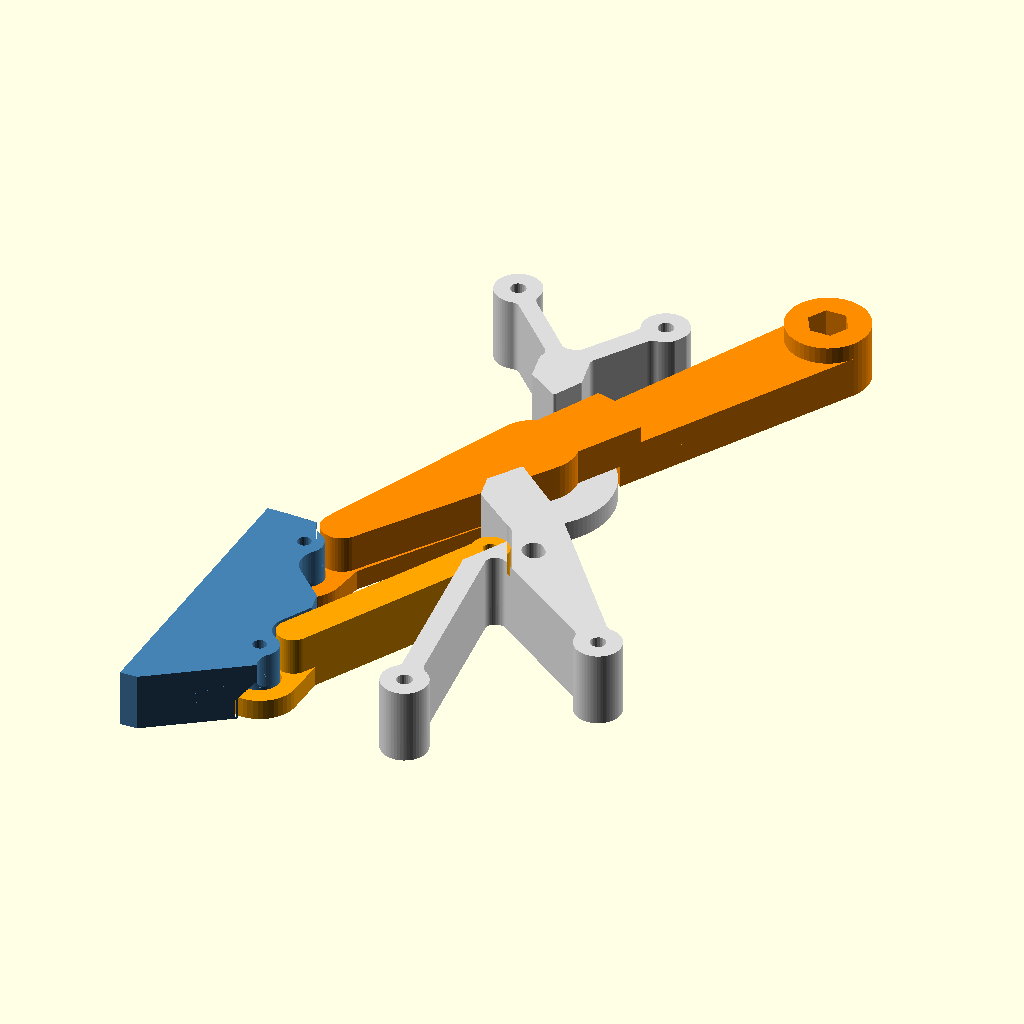
Cell 1: the model at its default parameters.
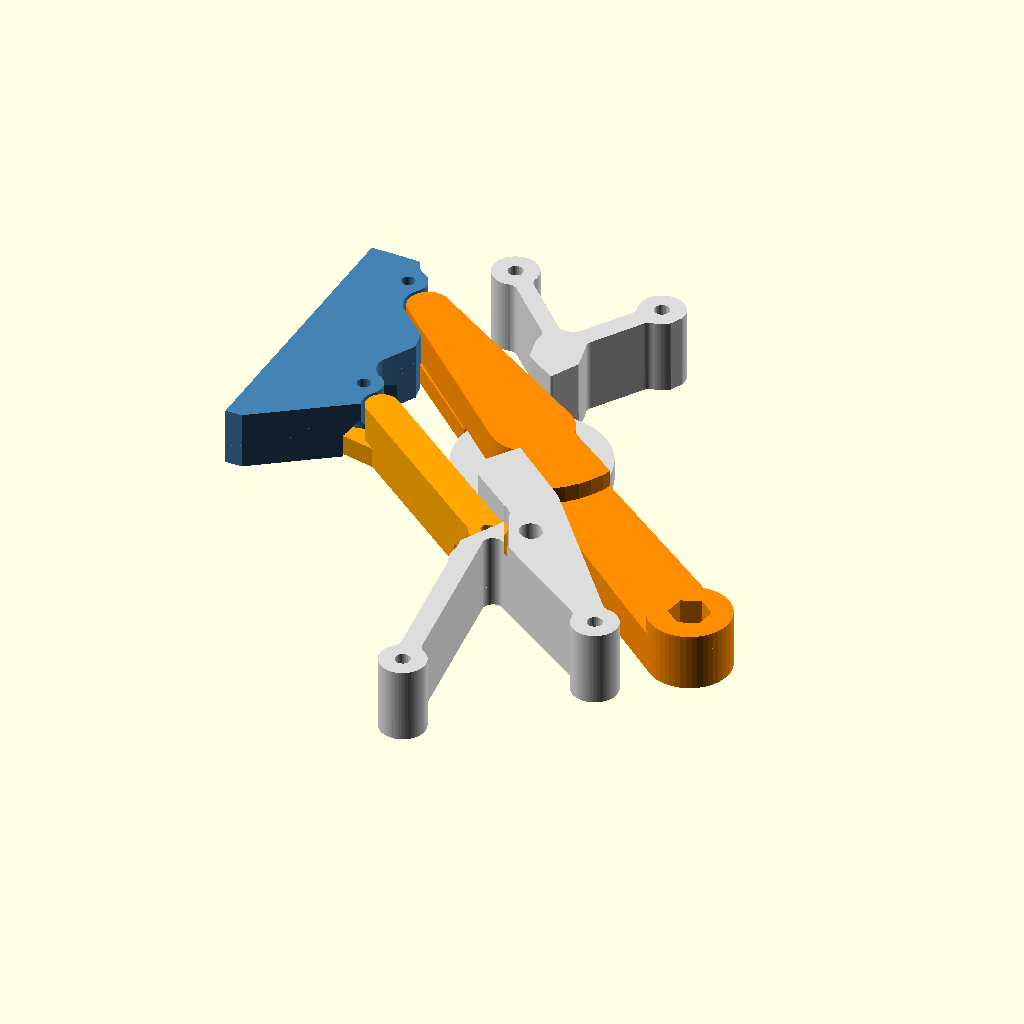
Cell 2: pose = 1 (everything else at default).
All cells are drawn from the same view direction (rotation 55°, 0°, 25°, orthographic, colour scheme Cornfield), but the view is re-fitted for each cell, so position and scale can differ between cells as well as the parameter.
The OpenSCAD source (doors/parallel-lift.scad):
// Robo-Garage parallel lift door v2 - print-in-place modules (OpenSCAD, FOSS)
// David Gölzhäuser (idoodler) - https://github.com/idoodler/robo-garage
//
// One module per cheek = skeleton wall plate (fixed) + front arm (P1-A1) + rear arm (P2-A2) + door bracket.
// The left front arm carries the actuator lever, a straight continuation of the arm behind its pivot.
// A square rod through both front arms couples the sides. Each module prints as ONE piece,
// joints already assembled, no supports.
//
// v2 keeps the door close to the cabinet: it moves 23 mm out and 116 mm up, never more than 40 mm out,
// and parks 3.5 mm in front of the drawer front. The door needs a 45 deg chamfer on its top BACK edge
// (1 mm flat left at the front), so it can slide past the drawer front's bottom edge.
//
// Frame (mm): X = depth behind the door's back face (= cheek front edge), Y = height above the
// floor (drawer tray top = 15), Z = print height: 0 = print bed = side facing the robot bay,
// z_top = face screwed to the cheek.
//
// part = "left" | "right" | "mount" | "coupon" | "template"   the prints (build.sh -> STL)
//        "assembly" | "scene" | "layout"                       previews; `pose` 0 = closed .. 1 = open
//        "plate_l" | "plate_r" | "arm1_l" | "arm1_r" | "arm2" | "bracket"   single bodies (closed pose)
// Other joint gap: openscad -D cj=0.35 -D 'part="left"' -o parallel_left.stl parallel-lift.scad

version = "2.2";

/* [Output] */
part = "assembly";      // [left, right, mount, coupon, template, assembly, scene, layout]
pose = 0;               // [0:0.05:1]
print_pose = 1;         // modules are printed open: the lever then fits a 220 x 220 bed

/* [Print-in-place gaps - print the coupon first] */
cj = 0.45;              // joint gap, radial (pin <-> ring)
gz = 0.6;               // vertical gap between stacked moving layers (3 layers at 0.2 mm)
cs = 1.0;               // gap between moving parts away from the joints
lean_comp = 0.7;        // door lean compensation (see below), share of the closed-pose lean to cancel. 0 = off

/* [Hardware] */
shaft = 8;              // square sync rod across the cabinet in mm: solid steel
sock_top = 15;          // rod socket depth from the bay side
eye_bolt = 6;           // actuator eye bolts: M6 (5 or 4 also work)
act_gap = 7;            // printed spacer between the lever and the rod eye: the actuator tube clears the lever
wall_screw = 4;         // wall plate: 4 mm countersunk wood screws, 4 x 20
door_screw = 3.5;       // door bracket: 3.5 mm countersunk wood screws, 3.5 x 16, driven at 45 deg

/* [Hidden] */
$fn = 48;
FNJ = 96;               // facets of the joint surfaces
N = 34;                 // sweep steps (~3 deg)
function dirv(a) = [cos(a), sin(a)];

// ---- kinematics: parallelogram, door translates on a circle of radius R ----
R = 77;  TH0 = 241;  SWING = 100;       // arm direction P -> A when closed; arms turn clockwise
A1 = [17, 96];                          // front bracket pin, closed
BASE = 50;  BDIR = 101;                 // A1 - A2 (= P1 - P2): 40 deg away from every arm direction
A2 = A1 - BASE * dirv(BDIR);
P1 = A1 - R * dirv(TH0);  P2 = A2 - R * dirv(TH0);
function arm_rot(f) = -SWING * f;
function T(f) = R * (dirv(TH0 - SWING * f) - dirv(TH0));     // door travel
// lever on the front arm, opposite the arm; length so the 150 mm stroke spans exactly the swing
LEV = 150 / (2 * sin(SWING / 2));  LEV_A = TH0 - 180;
C0 = P1 + LEV * dirv(LEV_A);
ACT0 = 225;                             // actuator pin to pin, retracted
F = C0 + ACT0 * dirv(LEV_A - SWING / 2 + 90);   // top pivot on the chord line: same lever arm at both ends

// ---- layer stack ----
z_top = 22;                             // bed -> cheek face
h1 = 6;                                 // ring height (bottom layer)
z2 = h1 + gz;                           // start of the upper moving layer
z_mov = z_top - 5;                      // arms + bracket end here: the door's side edge

// ---- joints: hourglass pin in a ring with an inner lip ----
// The pin is thickest at its root, where bending peaks, and bears on the 2.8 mm land right below the root. The waist near
// the bed side holds the lip, which is what keeps the joint together. All flanks are 45 deg, so no supports.
ridge = 1;  land = 0.8;                 // waist depth (= retention), waist length
ef = 0.4;  fz = 0.2;                    // first-layer relief; lip flanks moved apart axially: the layer-to-layer gap on a 45 deg flank stays = cj
rP1 = 10;  rP2 = 5.5;  rA = 5.5;        // pin radius at P1 (rod socket inside), P2 and A1/A2 (bracket pins)
wall = 5;                               // ring wall (radial) at A1/A2 in the arms (5.5 would bring the arms within 2 mm of the drawer front)
wallP2 = 5;  wall1_l = 12;  wall1_r = 7; // plate rings. P1 is wide: on the left the lever sweeps over it, so it is h1 tall and hangs on 2 narrow necks
lug_l = 14;                             // the arm's ring runs into the arm as a tapered lug over this length, not a sharp corner
pin_hole = 4;                           // hole through every solid pin: perimeters then fill the whole pin and run on through its root in any slicer
function rPof(P) = P == P1 ? rP1 : rP2;
rRA = rA + cj + wall;                   // ring radius at A1/A2 (in the arms)
function rRPof(P, lev = true) = rPof(P) + cj + (P == P1 ? (lev ? wall1_l : wall1_r) : wallP2);   // ring radius at P1/P2 (in the wall plate)

// ---- arms, lever, bracket, plate ----
// half widths at the pivot / at the door end. The front arms carry the actuator or rod torque, so they taper; the rear arms
// only see tension or compression. A pivot half width above rP + cj - cs lets the arm's sweep cut the bearing wall above the ring:
// only the front arm does that, on purpose (below).
function w0(P) = P == P1 ? 12 : 4.75;    // front arm wider than its pin at P1: its sweep trims the bearing wall above the ring, but FE shows
                                        // the arm's step into the ring layer gains more (shear between the layers -17 %) than the plate loses
function wA(P) = P == P1 ? 6 : 4.75;
rboss = 12;                             // lever boss at C (rod eye)
z_lev = 12;  lev_full_r = 30;           // lever web top: full height only near the pivot (bending peaks there) and at the eye boss
tf = 5;                                 // bracket flange on the door back
door_up = 2;                            // the wedge and the play lower the door's bottom: flange (and door) starts this much higher
yf = [17 + door_up, 106];               // flange: bottom flush with the door's bottom edge
YSC = [25, 50, 78];                     // door screws (45 deg, from the robot bay)
dsb = 45;  dze = 5;                     // door screw angle, entry depth on the door back (from the bed side)

// ---- door lean: the door's weight sits in front of the pins, so it takes up all joint play and tilts the bracket counter-clockwise:
// about 3.1 deg closed (8 mm at the door's top) but only 1.7 deg parked at cj = 0.45, because the front arm then carries mostly shear.
// No single wedge cancels both. 0.7 of the closed-pose value leaves the top 2.2 mm out when closed and 2.1 mm from the drawer front when parked.
// check_parallel.py solves this from the joint forces. The flange is wedged the other way about the middle of the two pins.
PLAY_R = 4 * cj / (BASE * abs(sin(TH0 - BDIR)));                   // radians, closed pose, all front-arm force axial
lean = lean_comp * atan(PLAY_R);
y_mid = (A1[1] + A2[1]) / 2;
function fx(y) = tan(lean) * (y - y_mid);                          // X of the flange's door face at height y

// ---- skeleton plate: pivot rings + screw bosses + ribs, all full height, so the ribs print as solid in-layer walls.
// Rib routes and widths from FE; check_strength.py runs the 3D FE of every body as printed (v2.2, 100 N stall: plates at 0.50 / 0.76 of the allowable).
rbs = 6.8;                              // screw boss radius (counterbore r 4.3 + 2.5 mm wall)
N1 = [48, 195];                         // rib node above P1 on the left: the lever's sweep leaves only this way out
N2 = [60, 146];                         // start of the diagonal rib to the screw at [112, 80]

// wall plate envelope (the sweeps cut it; nothing under the bracket: room for the closed reed on the tray) and screws [x, y] - same positions left and right (template)
ENV_L = [[40, 15.5], [40, 40], [2, 120], [2, 232], [92, 232], [125, 160], [125, 15.5]];
ENV_R = [[40, 15.5], [40, 40], [2, 120], [2, 232], [104, 232], [125, 205], [125, 15.5]];
S0 = [22, 222];  S1 = [66, 222];  S3 = [72, 42];  S4 = [112, 80];
SCREWS = [S0, S1, S3, S4];             // v2.1 had a 5th screw at [112, 24]: FE gives it under 35 N at the design load, so it and its two ribs are gone
WHEEL = [[52, 0], [88, 33]];            // drawer wheel (X 55-85, Y 0-30) + 3 mm: the plate's foot stays behind it

function Aof(P) = P + R * dirv(TH0);
function Qof(P) = Aof(P) - (rA + cs + wA(P)) * dirv(TH0);   // upper-layer arm end: clear of the bracket hub

// ---------------------------------------------------------------- 2D helpers
module disk(c, r, fn = 0) translate(c) circle(r = r, $fn = fn > 0 ? fn : $fn);
module capsule(a, b, ra, rb = -1) hull() { disk(a, ra); disk(b, rb < 0 ? ra : rb); }
module rot_about(c, a) translate(c) rotate(a) translate(-c) children();
module sweep_rot(c) for (i = [0 : N - 1]) hull() {          // convex child swept about c by the arm swing
  rot_about(c, arm_rot(i / N)) children();  rot_about(c, arm_rot((i + 1) / N)) children(); }
// self-supporting underside: from the seed outline grow 45 deg (lh per layer) until the full outline is reached
lh = 0.2;
module grow(n) {  // children(0) = seed, children(1) = target
  for (i = [0 : n - 1]) translate([0, 0, z2 + i * lh]) linear_extrude(lh + 0.001) intersection() { children(1); offset(r = i * lh) children(0); }
  translate([0, 0, z2 + n * lh]) linear_extrude(z_mov - z2 - n * lh) children(1);
}
module sweep_move() for (i = [0 : N - 1]) hull() {          // convex child moved along the door path
  translate(T(i / N)) children();  translate(T((i + 1) / N)) children(); }

// ---------------------------------------------------------------- joint profiles (r, z)
// pin: continues to z2 (hub starts there), a thinner stub overlaps into the hub
module pin_prof(r, h) polygon([[0, 0], [r - ef, 0], [r, ef], [r - ridge, ef + ridge], [r - ridge, ef + ridge + land], [r, ef + 2 * ridge + land],
                               [r, z2], [r - 0.5, z2], [r - 0.5, z2 + 0.5], [0, z2 + 0.5]]);
module hole_prof(r, h, top, g = cj) polygon([[0, -1], [r + g + ef + 1, -1], [r + g + ef, 0], [r + g, ef + fz],
                               [r - ridge + g, ef + ridge + fz], [r - ridge + g, ef + ridge + land - fz], [r + g, ef + 2 * ridge + land - fz],
                               [r + g, top], [0, top]]);
module pin3d(c, r) translate(c) rotate_extrude($fn = FNJ) pin_prof(r, h1);
module hole3d(c, r, top = h1 + 1) translate(c) rotate_extrude($fn = FNJ) hole_prof(r, h1, top);

// ---------------------------------------------------------------- arms (closed pose)
module arm_shape(P, E) capsule(P, E, w0(P), wA(P));
module lug(P) hull() { disk(Aof(P), rRA); disk(Aof(P) + lug_l * (P - Aof(P)) / R, wA(P)); }
module arm_b1(P, lev) { difference() { arm_shape(P, Aof(P)); disk(P, rRPof(P, lev) + cs); } disk(Aof(P), rRA); lug(P); }
module arm_b2(P) { disk(P, rPof(P), FNJ); arm_shape(P, Qof(P)); }
w_lev = 9;                              // lever half width at P1: wider would sweep over the left plate's P1 neck and the screw boss at S1
module lever_hull() hull() { disk(P1, w_lev); disk(C0, rboss); }
module lever_b1() difference() { lever_hull(); disk(P1, rRPof(P1, true) + cs); }

module arm3d(P, lev = false, sock = false) difference() {
  union() {
    linear_extrude(h1) { arm_b1(P, lev); if (lev && P == P1) lever_b1(); }
    translate([0, 0, h1]) linear_extrude(gz) { intersection() { arm_b1(P, lev); arm_b2(P); } if (lev && P == P1) lever_b1(); }
    translate([0, 0, z2]) linear_extrude(z_mov - z2) { arm_b2(P); if (lev && P == P1) intersection() { lever_hull(); union() { disk(P1, lev_full_r); disk(C0, rboss); } } }
    if (lev && P == P1) translate([0, 0, z2]) linear_extrude(z_lev - z2) lever_hull();
    pin3d(P, rPof(P));
  }
  hole3d(Aof(P), rA);
  if (!sock) translate([P[0], P[1], -1]) cylinder(d = pin_hole, h = z_mov + 2, $fn = 24);
  if (sock) translate([P[0], P[1], -1]) linear_extrude(sock_top + 1) square(shaft + 0.25, center = true);   // rod socket, open to the bay: tight, so little backlash between the sides
  if (lev && P == P1) eye_hole(C0, z_mov);
}

// eye bolt through the lever boss, nut sunk into the face towards the cheek
function nut_af(d) = d >= 6 ? 10 : d >= 5 ? 8 : 7;
module eye_hole(c, h) {
  translate([c[0], c[1], -1]) cylinder(d = eye_bolt + 0.4, h = h + 2, $fn = 32);
  translate([c[0], c[1], h - 9]) cylinder(d = (nut_af(eye_bolt) + 0.4) / cos(30), h = 10, $fn = 6);   // fits a nyloc nut
}

// ---------------------------------------------------------------- door bracket (closed pose)
module flange() polygon([[fx(yf[0]), yf[0]], [fx(yf[1]), yf[1]], [fx(yf[1]) + tf, yf[1]], [fx(yf[0]) + tf, yf[0]]]);
module brk_desired() hull() { flange(); disk(A1, rA + 4); disk(A2, rA + 4); }
// arms seen from the bracket: they turn about A1 / A2
// the lug's taper is swept, its ring is not: a polygon circle turned about its own centre only adds facets (the cs offset closes the seam)
module arms_bf_b1() for (P = [P1, P2]) { sweep_rot(Aof(P)) arm_shape(P, Aof(P)); disk(Aof(P), rRA);
  sweep_rot(Aof(P)) difference() { lug(P); disk(Aof(P), rRA + 0.3); } }
module arms_bf_b2() for (P = [P1, P2]) sweep_rot(Aof(P)) arm_shape(P, Qof(P));
module brk_b1() difference() { brk_desired(); offset(delta = cs) arms_bf_b1(); }
module brk_b2() { difference() { brk_desired(); offset(delta = cs) arms_bf_b2(); } disk(A1, rA, FNJ); disk(A2, rA, FNJ); }

module bracket3d() difference() {
  union() {
    linear_extrude(h1) brk_b1();
    translate([0, 0, h1]) linear_extrude(gz) intersection() { brk_b1(); brk_b2(); }
    grow(25) { union() { intersection() { brk_b1(); brk_b2(); } disk(A1, rA, FNJ); disk(A2, rA, FNJ); } brk_b2(); }   // no bridges over the rings
    pin3d(A1, rA);  pin3d(A2, rA);
  }
  for (y = YSC) door_screw_hole(y);
  for (a = [A1, A2]) translate([a[0], a[1], -1]) cylinder(d = pin_hole, h = z_mov + 2, $fn = 24);
}
// screw at 45 deg in the X-Z plane: head on the robot-bay face, driven from the bay at any door position.
// Axis through the door back (the flange face) at Z dze; 3.5 x 16 ends 7 mm deep in the door, 5 mm inside its side edge.
module door_screw_hole(y) translate([fx(y), y, dze]) rotate([0, 90 + dsb, 0]) {
  d = door_screw + 0.4;  dh = 2 * door_screw + 0.6;  sh = dze / sin(dsb) - 1;   // head top 1 mm below the bed face
  translate([0, 0, -6]) cylinder(d = d, h = sh + 6, $fn = 24);
  translate([0, 0, sh - (dh - d) / 2]) cylinder(d1 = d, d2 = dh, h = (dh - d) / 2 + 0.01, $fn = 32);
  translate([0, 0, sh]) cylinder(d = dh + 0.4, h = 25, $fn = 32);                // driver access
}

// ---------------------------------------------------------------- actuator (left): kept out of the wall plate
act_r_tube = 10;  act_r_body = 18;  act_tube_from = 12;  act_body_len = 190;
function Cf(f) = P1 + LEV * dirv(LEV_A + arm_rot(f));
function Uf(f) = (Cf(f) - F) / norm(Cf(f) - F);
module act_tube(f) capsule(Cf(f) - act_tube_from * Uf(f), F + act_body_len * Uf(f), act_r_tube);
module act_body(f) hull() { disk(F + 15 * Uf(f), act_r_body); disk(F + act_body_len * Uf(f), act_r_body); }
module act_sw() for (i = [0 : N - 1]) { hull() { act_tube(i / N); act_tube((i + 1) / N); } hull() { act_body(i / N); act_body((i + 1) / N); } }

// ---------------------------------------------------------------- wall plate (fixed)
function x_cheek(y) = y < 47 ? 250 : max(100, 250 - (y - 47) * 0.75);   // back edge of the cheek
module plate_desired(lev) difference() {
  intersection() { polygon(lev ? ENV_L : ENV_R); polygon([for (y = [0 : 10 : 520]) [x_cheek(y) - 3, y], [0, 520], [0, 0]]); }
  translate(WHEEL[0]) square(WHEEL[1] - WHEEL[0]);
}
module arm_sw_b1(P, lev) { difference() { sweep_rot(P) arm_shape(P, Aof(P)); disk(P, rRPof(P, lev) + cs); }
                           sweep_rot(P) disk(Aof(P), rRA);  sweep_rot(P) lug(P); }
module arm_sw_b2(P) sweep_rot(P) arm_shape(P, Qof(P));
module lever_sw_b1() difference() { sweep_rot(P1) lever_hull(); disk(P1, rRPof(P1, true) + cs); }
module lever_sw_b2() sweep_rot(P1) lever_hull();
module brk_sw() sweep_move() brk_desired();

// ribs [from, to, width]. The two necks at left P1 are as wide as the sweeps allow: this ring is only h1 tall
// Ties that FE showed carrying no load are left out: left S0-S1; right P1-S0 (arm 1's sweep cut it off the ring anyway).
function ribs_of(lev) = lev
  ? [[P1, N1, 14], [N1, S0, 5], [N1, S1, 6], [P1, P2, 14], [N2, S4, 8], [P2, S4, 6], [P2, S3, 6]]
  : [[P1, S1, 6], [S0, S1, 3], [P1, P2, 8], [P1, S4, 6], [P2, S4, 6], [P2, S3, 6]];
module skel2d(lev) {
  for (r = ribs_of(lev)) capsule(r[0], r[1], r[2] / 2);
  for (s = SCREWS) disk(s, rbs);
  disk(P1, rRPof(P1, lev), FNJ);  disk(P2, rRPof(P2, lev), FNJ);
}
module plate_b1_full(lev) {
  difference() { plate_desired(lev);
    offset(delta = cs) { arm_sw_b1(P1, lev); arm_sw_b1(P2, lev); if (lev) { lever_sw_b1(); act_sw(); } brk_sw(); } }
  disk(P1, rRPof(P1, lev), FNJ);  disk(P2, rRPof(P2, lev), FNJ);
}
module plate_b2_full(lev) intersection() {
  difference() { plate_desired(lev);
    offset(delta = cs) { arm_sw_b2(P1); arm_sw_b2(P2); if (lev) { lever_sw_b2(); act_sw(); } brk_sw(); } }
  offset(r = 0.8) plate_b1_full(lev);
}
rf = 3;   // fillet in the concave corners where ribs meet rings and bosses, clipped back to the free space
module fil() intersection() { children(0); offset(r = -rf) offset(r = rf) intersection() { children(0); children(1); } }
module plate_b1(lev) fil() { plate_b1_full(lev); skel2d(lev); }
module plate_b2(lev) offset(r = 0.6) offset(r = -0.6) fil() { plate_b2_full(lev); skel2d(lev); }   // sliver tips rounded off

module plate3d(lev) difference() {
  union() {
    linear_extrude(h1) plate_b1(lev);
    translate([0, 0, h1]) linear_extrude(z_top - h1) plate_b2(lev);
  }
  hole3d(P1, rP1, z_top + 1);  hole3d(P2, rP2, z_top + 1);    // ring + bearing wall above it
  for (s = SCREWS) wall_screw_hole(s, z_top);
  translate([P1[0], P1[1] + rP1 + cj + 2, z_top - 0.6]) linear_extrude(1) text(lev ? "L" : "R", size = 3, halign = "center", valign = "center");
}
// screw from the robot-bay side: deep counterbore, 90 deg seat, 5 mm under the head
module wall_screw_hole(s, h) translate([s[0], s[1], 0]) {
  d = wall_screw + 0.5;  dc = 2 * wall_screw + 0.6;  zs = h - 5 - (dc - d) / 2;
  translate([0, 0, -1]) cylinder(d = d, h = h + 2, $fn = 24);
  translate([0, 0, -1]) cylinder(d = dc, h = zs + 1, $fn = 32);
  translate([0, 0, zs - 0.01]) cylinder(d1 = dc, d2 = d, h = (dc - d) / 2 + 0.01, $fn = 32);
}

// ---------------------------------------------------------------- module = print-in-place set
// bracket with the door's weight on it: joint play taken up, flange face vertical
module bracket_loaded() rot_about([(A1[0] + A2[0]) / 2, y_mid], lean) bracket3d();
module lift_module(lev, f = 0, loaded = false) {
  color("Gainsboro") plate3d(lev);
  color("DarkOrange") rot_about(P1, arm_rot(f)) arm3d(P1, lev, true);
  color("Orange") rot_about(P2, arm_rot(f)) arm3d(P2, false, false);
  color("SteelBlue") translate(T(f)) if (loaded) bracket_loaded(); else bracket3d();
}

// ---------------------------------------------------------------- actuator top mount (left cheek)
// Printed with the cheek face down. Its boss reaches act_gap past the module face, so the actuator's top eye
// sits in the same plane as the rod eye on the lever spacer. Slots give +-8 mm to set the closed position.
// The spacer for the rod eye prints next to it.
mt = 14;  mslot = 8;
MS = [F + [-38, 6], F + [-38, 34], F + [-12, 34]];    // slot centres (+-8 mm)
module mount() { mount_block(); mount_spacer(); }
module mount_block() {
  difference() {
    union() {
      linear_extrude(mt) hull() { disk(F, 9.5); disk(F + [-38, -3.5], 10); disk(F + [-38, 44], 10); disk(F + [0, 44], 9.5); }
      translate([F[0], F[1], mt - 0.01]) cylinder(d = 18, h = z_top + act_gap - mt + 0.01, $fn = 48);   // boss: top = eye plane
    }
    translate([F[0], F[1], -1]) cylinder(d = eye_bolt + 0.4, h = z_top + act_gap + 2, $fn = 32);
    translate([F[0], F[1], -1]) cylinder(d = (nut_af(eye_bolt) + 0.4) / cos(30), h = 7, $fn = 6);   // nut on the cheek side
    for (s = MS) {
      d = wall_screw + 0.5;  dc = 2 * wall_screw + 0.6;
      hull() for (dy = [-mslot, mslot]) translate([s[0], s[1] + dy, -1]) cylinder(d = d, h = mt + 2, $fn = 24);
      hull() for (dy = [-mslot, mslot]) translate([s[0], s[1] + dy, mt - (dc - d) / 2]) cylinder(d1 = d, d2 = dc, h = (dc - d) / 2 + 0.01, $fn = 32);
    }
    translate([F[0] - 25, F[1] + 20, mt - 0.6]) linear_extrude(1) text("UP", size = 6, halign = "center", valign = "center");
  }
}
// rod-eye spacer, printed next to the mount
module spacer() difference() { cylinder(d = 16, h = act_gap, $fn = 48); translate([0, 0, -1]) cylinder(d = eye_bolt + 0.4, h = act_gap + 2, $fn = 32); }
module mount_spacer() translate([F[0] - 20, F[1] - 22, 0]) spacer();

// ---------------------------------------------------------------- clearance test coupon
// three joints like A1/A2 with 0.35 / 0.45 / 0.55 mm, each with the bracket's ceiling (no bridge). Keep the smallest one that
// turns freely. The fourth joint is the big P1 size at the chosen 0.45 mm: if that one is stiff, the large bore needs more gap.
// It also copies the riskiest bridge of the modules: the left front arm prints flat over the 12 mm wall of the P1 ring, 13.5 mm
// from the pin to its bottom layer, 0.6 mm above the ring. Joint P has the same ring and a flat bar as wide as the arm.
CJ_TEST = [0.35, 0.45, 0.55];
module coupon_joint(c, r, g, h, lab, rw = wall, flat_w = 0) difference() {   // the A-size test pins get the same hole as the real ones
  coupon_joint_solid(c, r, g, h, lab, rw, flat_w);
  if (r == rA) translate([c[0], c[1], -1]) cylinder(d = pin_hole, h = h + 2, $fn = 24);
}
module coupon_joint_solid(c, r, g, h, lab, rw, flat_w) {
  rr = r + g + rw;  arm_y = rr + cs + rA;
  difference() {
    linear_extrude(h1) { disk(c, rr); translate(c + [-5, -rr - 12]) square([10, 12 + rr]); }
    translate(c) rotate_extrude($fn = FNJ) hole_prof(r, h1, h1 + 1, g);
  }
  translate(c) rotate_extrude($fn = FNJ) pin_prof(r, h1);
  translate([0, 0, 0]) linear_extrude(h) disk(c + [0, arm_y], rA);
  if (flat_w > 0) translate([0, 0, z2]) linear_extrude(h - z2) capsule(c, c + [0, arm_y], flat_w, rA);   // flat over the ring, like an arm
  else translate([0, 0, z2]) for (i = [0 : (h - z2) / lh - 1]) translate([0, 0, i * lh]) linear_extrude(lh + 0.001)
    intersection() { capsule(c, c + [0, arm_y], r); offset(r = i * lh) { disk(c, r, FNJ); disk(c + [0, arm_y], rA); } }
  translate([c[0], c[1] + arm_y, h - 0.5]) linear_extrude(1) text(lab, size = 4, halign = "center", valign = "center");
}
module coupon() {
  for (i = [0 : 2]) coupon_joint([i * 42, 0], rA, CJ_TEST[i], z2 + 4, str(round(CJ_TEST[i] * 100)));
  coupon_joint([126 + rP1 - rA + 3 + wall1_l - wall, 0], rP1, 0.45, z2 + 4, "P", wall1_l, w0(P1));
}

// ---------------------------------------------------------------- drill template (both cheeks)
// 2 mm plate: front edge against the back of the front leg, bottom edge on the tray. Mark + pre-drill the
// 5 wall screws through it. For the left cheek turn it over like a page. Also marks the top mount bolt height.
module template() difference() {
  linear_extrude(1.2) union() {
    translate([0, 15]) square([6, 215]);                 // front edge (leg) 15 .. 230
    translate([0, 15]) square([128, 6]);                 // bottom edge (tray)
    for (s = concat(SCREWS, [P1])) { translate(s - [7, 7]) square(14); translate([0, s[1] - 3]) square([s[0], 6]); translate([s[0] - 3, 15]) square([6, s[1] - 15]); }
  }
  for (s = SCREWS) translate([s[0], s[1], -1]) cylinder(d = 3.2, h = 4, $fn = 24);
  translate([P1[0], P1[1], -1]) cylinder(d = 2, h = 4, $fn = 16);
  translate([10, 120, 0.8]) rotate(90) linear_extrude(1) text("FRONT  ^", size = 5, halign = "center", valign = "center");
  translate([64, 30, 0.8]) linear_extrude(1) text("TRAY", size = 5, halign = "center", valign = "center");
}

// mount in the module frame (cheek face at z_top), for previews
module mount_placed() translate([0, 0, z_top]) mirror([0, 0, 1]) mount_block();

// ---------------------------------------------------------------- output
if (part == "right") lift_module(false, print_pose);
else if (part == "left") mirror([1, 0, 0]) lift_module(true, print_pose);
else if (part == "mount") mount();
else if (part == "coupon") coupon();
else if (part == "template") template();
else if (part == "plate_l") plate3d(true);
else if (part == "plate_r") plate3d(false);
else if (part == "arm1_l") arm3d(P1, true, true);
else if (part == "arm1_r") arm3d(P1, false, true);
else if (part == "arm2") arm3d(P2, false, false);
else if (part == "bracket") bracket3d();
else if (part == "bracket_loaded") bracket_loaded();
else if (part == "mount_w") mount_placed();
else if (part == "assembly") lift_module(true, pose);
else if (part == "echo") echo(str("GEO ", "P1=", P1, ";P2=", P2, ";A1=", A1, ";A2=", A2, ";R=", R, ";TH0=", TH0, ";SWING=", SWING,
                                  ";LEV=", LEV, ";LEV_A=", LEV_A, ";F=", F, ";ACT0=", ACT0, ";act_gap=", act_gap, ";SCREWS=", SCREWS,
                                  ";print_pose=", print_pose, ";rRP1=", rRPof(P1), ";rRP2=", rRPof(P2), ";rRA=", rRA, ";lean=", lean, ";y_mid=", y_mid, ";door_up=", door_up, ";BASE=", BASE, ";BDIR=", BDIR,
                                  ";cj=", cj, ";cs=", cs, ";gz=", gz, ";z_top=", z_top, ";z_mov=", z_mov, ";h1=", h1,
                                  ";YSC=", YSC, ";dsb=", dsb, ";dze=", dze, ";door_screw=", door_screw, ";wall_screw=", wall_screw,
                                  ";act_r_tube=", act_r_tube, ";act_r_body=", act_r_body, ";act_tube_from=", act_tube_from,
                                  ";act_body_len=", act_body_len, ";mt=", mt, ";rA=", rA, ";rP1=", rP1, ";rP2=", rP2, ";shaft=", shaft,
                                  ";sock_top=", sock_top, ";eye_bolt=", eye_bolt, ";version=", str("'", version, "'")));
// 2D layer outlines (debug)
else if (part == "2d_plate_b1_l") plate_b1(true);
else if (part == "2d_plate_b2_l") plate_b2(true);
else if (part == "2d_plate_b1_r") plate_b1(false);
else if (part == "2d_plate_b2_r") plate_b2(false);
else if (part == "2d_brk_b1") brk_b1();
else if (part == "2d_brk_b2") brk_b2();
else if (part == "2d_arm1") { arm_b1(P1, true); arm_b2(P1); lever_hull(); }
else if (part == "2d_arm2") { arm_b1(P2, false); arm_b2(P2); }
// preview: left module seen through the left cheek, with door, drawer front, tray, rod, actuator axis and top mount
else if (part == "scene") {
  lift_module(true, pose, true);
  c = Cf(pose);
  color("Peru", 0.35) translate([T(pose)[0], T(pose)[1], -60]) linear_extrude(60 + z_mov)
    polygon([[-19, 17 + door_up], [0, 17 + door_up], [0, 203 + door_up], [-18, 221 + door_up], [-19, 221 + door_up]]);                         // door with the back chamfer
  CH = [[0, 15], [250, 15], [250, 47], [100, 247], [100, 520], [0, 520]];          // cheek outline
  color("SaddleBrown") translate([0, 0, z_top]) linear_extrude(1) difference() { polygon(CH); offset(delta = -2) polygon(CH); }
  color("Tan") translate([-19, 225, z_top]) cube([16, 295, 1]);                              // drawer front (VEDDINGE)
  color("Tan") translate([-19, 0, z_top]) cube([19, 15, 1]);                                 // tray
  color("DimGray") rot_about(P1, arm_rot(pose)) translate([P1[0], P1[1], -60]) linear_extrude(sock_top - 1 + 60) square(shaft, center = true);   // rod
  color("Silver") hull() { translate([c[0], c[1], -act_gap - 8]) cylinder(d = 20, h = 8); translate([F[0], F[1], -act_gap - 8]) cylinder(d = 20, h = 8); }  // actuator
  color("SlateGray") mount_placed();
}
// print layout preview: both modules as they sit on the bed, 220 x 220 mm bed outlines
else if (part == "layout") {
  xl = Cf(print_pose)[0] + rboss;  xr = 125;  x0 = T(print_pose)[0];        // module X range at the print pose
  translate([(220 - (xl - x0)) / 2 + xl, -13.5, 0]) mirror([1, 0, 0]) lift_module(true, print_pose);
  translate([230 + (220 - (xr - x0)) / 2 - x0, -13.5, 0]) lift_module(false, print_pose);
  for (x = [0, 230]) color("LightGray") translate([x, 0, -1]) difference() { cube([220, 220, 0.5]); translate([1, 1, -1]) cube([218, 218, 3]); }
}
Parameter table extracted from the source (name, type, default, range or options):
version: string, default "2.2"
part: string, default "assembly", options "left", "right", "mount", "coupon", "template", "assembly", "scene", "layout"
pose: number, default 0, range 0 to 1, step 0.05
print_pose: number, default 1
cj: number, default 0.45
gz: number, default 0.6
cs: number, default 1
lean_comp: number, default 0.7
shaft: number, default 8
sock_top: number, default 15
eye_bolt: number, default 6
act_gap: number, default 7
wall_screw: number, default 4
door_screw: number, default 3.5
